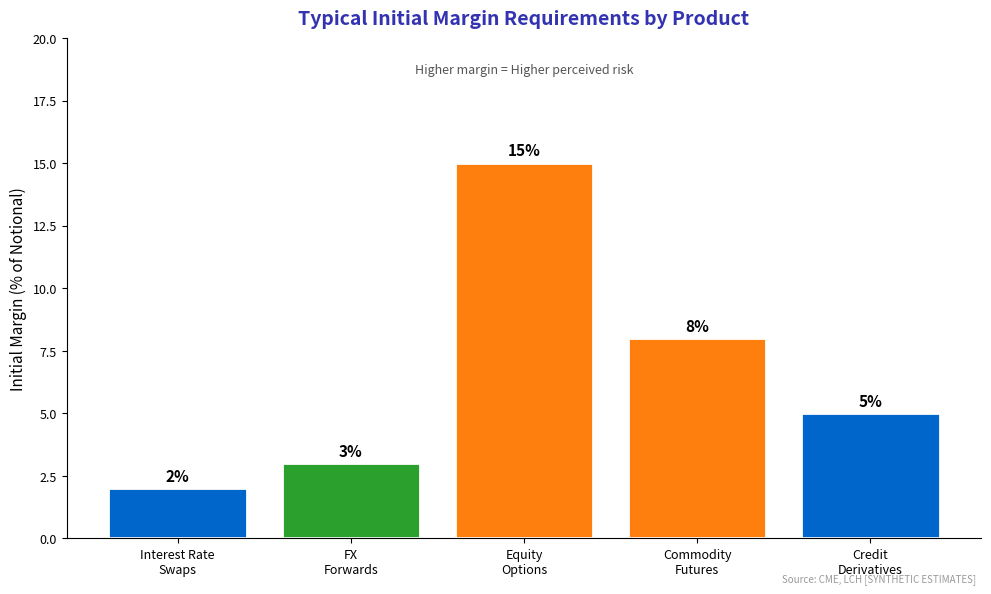

This figure's Python source: (Note: this script raises an exception after producing the figure.)
"""
Derivatives Margin Requirements
Shows initial margin by asset class

Output: margin_requirements.pdf
Module: module_04_traditional
Lesson: 45 - Derivatives Technology
"""

from pathlib import Path
import matplotlib.pyplot as plt
import numpy as np

plt.rcParams.update({
    'font.size': 10,
    'axes.labelsize': 10,
    'axes.titlesize': 11,
    'xtick.labelsize': 9,
    'ytick.labelsize': 9,
    'legend.fontsize': 9,
    'figure.figsize': (10, 6),
    'figure.dpi': 150
})

MLPURPLE = '#3333B2'
MLBLUE = '#0066CC'
MLORANGE = '#FF7F0E'
MLGREEN = '#2CA02C'

def create_chart():
    fig, ax = plt.subplots(figsize=(10, 6))

    products = ['Interest Rate\nSwaps', 'FX\nForwards', 'Equity\nOptions', 'Commodity\nFutures', 'Credit\nDerivatives']
    margins = [2, 3, 15, 8, 5]  # Initial margin as % of notional

    colors = [MLBLUE, MLGREEN, MLORANGE, MLORANGE, MLBLUE]

    bars = ax.bar(products, margins, color=colors, edgecolor='white', linewidth=2)

    for bar, margin in zip(bars, margins):
        ax.text(bar.get_x() + bar.get_width()/2, bar.get_height() + 0.3,
                f'{margin}%', ha='center', fontsize=11, fontweight='bold')

    ax.set_ylabel('Initial Margin (% of Notional)', fontsize=11)
    ax.set_title('Typical Initial Margin Requirements by Product', fontsize=14,
                 fontweight='bold', color=MLPURPLE, pad=10)

    ax.set_ylim(0, 20)

    # Add explanation
    ax.text(0.5, 0.95, 'Higher margin = Higher perceived risk',
            transform=ax.transAxes, ha='center', va='top', fontsize=9,
            color='#555555', style='italic')

    ax.spines['top'].set_visible(False)
    ax.spines['right'].set_visible(False)

    fig.text(0.98, 0.02, 'Source: CME, LCH [SYNTHETIC ESTIMATES]',
             fontsize=7, color='#999999', ha='right', style='italic')

    plt.tight_layout()

    output_path = Path(__file__).parent / 'margin_requirements.pdf'
    plt.savefig(output_path, format='pdf', dpi=300, bbox_inches='tight')
    plt.close()
    print(f"Chart saved to: {output_path}")
    return output_path

if __name__ == '__main__':
    create_chart()
